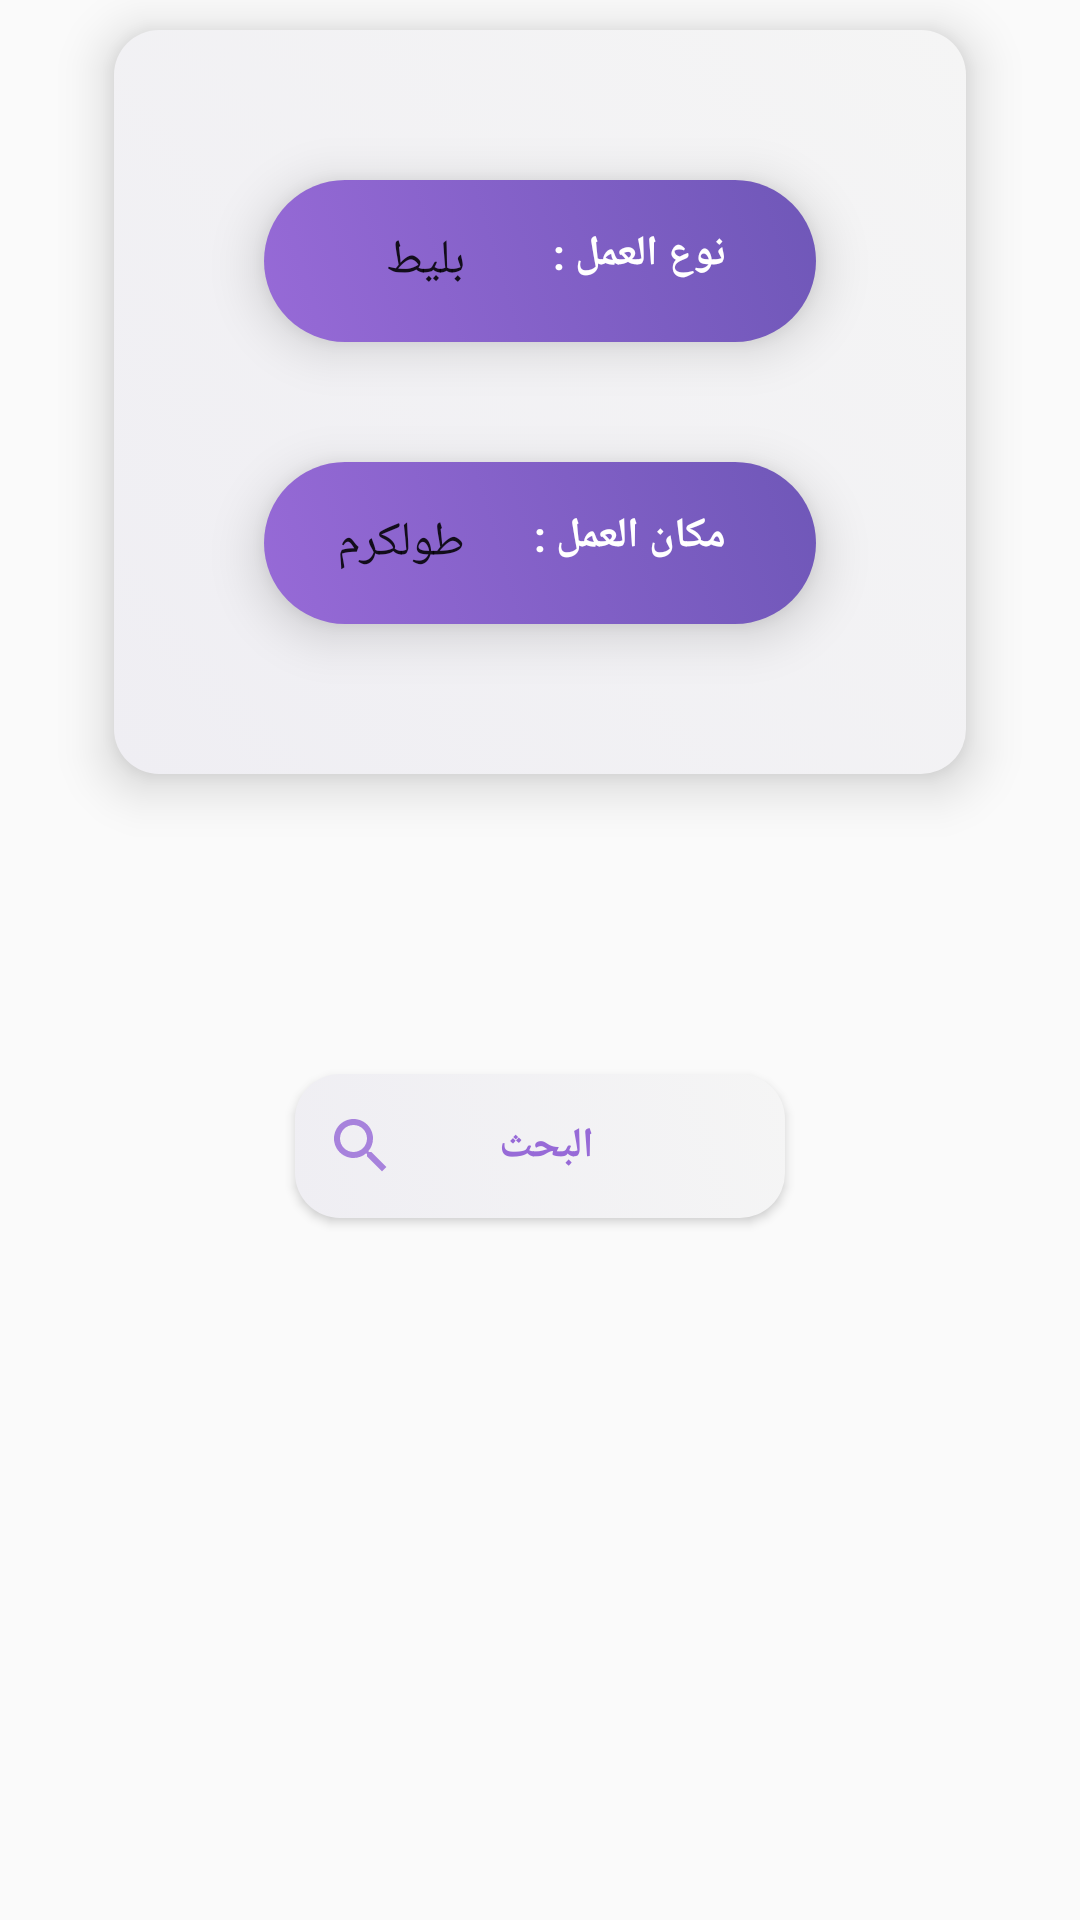

Write the Android layout XML for this screen, with the resource values it uses.
<!-- AndroidManifest.xml: application theme AppTheme.NoActionBar -->
<!-- res/layout/fragment_srch_for_job.xml -->
<?xml version="1.0" encoding="utf-8"?>
<LinearLayout xmlns:android="http://schemas.android.com/apk/res/android"
    xmlns:tools="http://schemas.android.com/tools"
    android:layout_width="match_parent"
    android:layout_height="match_parent"
    android:orientation="vertical"
    android:clipToPadding="false"
    tools:context=".srchForJobFrag">
<LinearLayout
    android:layout_marginTop="10dp"
    android:background="@drawable/search_job_main"
    android:elevation="10dp"
    android:layout_width="wrap_content"
    android:layout_height="wrap_content"
    android:layout_gravity="center"
    android:padding="30dp"
    android:layout_marginHorizontal="20dp"
    android:orientation="vertical">
    <LinearLayout
        android:background="@drawable/search_tools_background"
        android:elevation="10dp"
        android:padding="15dp"
        android:layout_width="match_parent"
        android:layout_height="wrap_content"
        android:orientation="horizontal"
        android:layout_gravity="end"
        android:layout_margin="20dp"
        android:gravity="end">
        <Spinner
            android:paddingEnd="0dp"
            android:id="@+id/spnrSrchJobs"
            android:layout_width="60dp"
            android:backgroundTint="@color/Transparent"
            android:layout_height="wrap_content"
            android:entries="@array/jobs_array"
            />
        <TextView
            android:textColor="@color/white"
            android:textStyle="bold"
            android:layout_marginEnd="15dp"
            android:layout_width="79dp"
            android:layout_height="wrap_content"
            android:text="نوع العمل :"
            android:layout_gravity="end"/>



    </LinearLayout>
    <LinearLayout

        android:background="@drawable/search_tools_background"
        android:elevation="10dp"
        android:padding="15dp"
        android:layout_width="match_parent"
        android:layout_height="wrap_content"
        android:orientation="horizontal"
        android:layout_gravity="end"
        android:layout_margin="20dp"
        android:paddingTop="40dp"
        android:gravity="end">
        <Spinner
            android:backgroundTint="@color/Transparent"
            android:paddingEnd="0dp"
            android:id="@+id/spnSrchCity"
            android:layout_width="60dp"
            android:layout_height="wrap_content"
            android:entries="@array/cities_array"
            />
        <TextView
            android:textColor="@color/white"
            android:textStyle="bold"
            android:layout_marginEnd="15dp"
            android:layout_width="79dp"
            android:layout_height="wrap_content"
            android:text="مكان العمل :"
            android:layout_gravity="end"/>



    </LinearLayout>
</LinearLayout>
    <Button
        android:padding="10dp"
        android:background="@drawable/search_job_main"
        android:layout_gravity="center"
        android:id="@+id/btnSrchForJob"
        android:layout_width="wrap_content"
        android:elevation="20dp"
        android:layout_marginTop="100dp"
        android:textColor="#976ad7"
        android:drawableStart="@drawable/search_vector"
        android:drawablePadding="20dp"
        android:textStyle="bold"
        android:layout_marginLeft="40dp"
        android:layout_marginRight="40dp"
        android:layout_height="wrap_content"
        android:ems="10"
        android:text="            البحث"
        android:gravity="center"


        />
</LinearLayout>
<!-- resources referenced by this layout -->
<resources>
  <string-array name="cities_array">
          <item>طولكرم</item>
          <item>نابلس المدينة</item>
          <item>رام الله</item>
          <item>الخليل</item>
          <item>اريحا</item>
          <item>جنين</item>
          <item>طوباس</item>
          <item>البيرة</item>
          <item>سلفيت</item>
          <item>رفيديا</item>
          <item>بيت لحم</item>
      </string-array>
  <string-array name="jobs_array">
          <item>بليط</item>
          <item>دهان</item>
          <item>عامل</item>
          <item>كهربجي</item>
          <item>موصرجي</item>
          <item>حداد</item>
          <item>كاشير</item>
          <item>طباخ</item>
          <item>معلم المنيوم</item>
          <item>جرافة</item>
          <item>قصير</item>
          <item>بنا</item>
  
      </string-array>
  <color name="Transparent">#00000000</color>
  <color name="white">#FFFFFF</color>
  <!-- drawable search_job_main (drawable) -->
  <?xml version="1.0" encoding="utf-8"?>
  <selector xmlns:android="http://schemas.android.com/apk/res/android">
      <item android:alpha="0.5">
          <shape android:alpha="0.5">
              <gradient
                  android:startColor="#efeef3 "
  
                  android:endColor="#f5f5f5"
                  android:angle="45"
                  android:type="linear"
                  android:alpha="0.5"
                  />
              <corners android:radius="15dp"></corners>
          </shape>
  
  
      </item>
  </selector>
  <!-- drawable search_tools_background (drawable) -->
  <?xml version="1.0" encoding="utf-8"?>
  <selector xmlns:android="http://schemas.android.com/apk/res/android">
      <item android:alpha="0.5">
          <shape android:alpha="0.5">
              <gradient
                  android:startColor="#976ad7 "
  
                  android:endColor="#6f57b8"
                  android:angle="45"
                  android:type="linear"
                  android:alpha="0.5"
                  />
              <corners android:radius="30dp"></corners>
          </shape>
  
  
      </item>
  </selector>
  <!-- drawable search_vector (drawable) -->
  <vector android:alpha="0.83" android:height="24dp"
      android:tint="#976AD7" android:viewportHeight="24"
      android:viewportWidth="24" android:width="24dp" xmlns:android="http://schemas.android.com/apk/res/android">
      <path android:fillColor="@android:color/white" android:pathData="M15.5,14h-0.79l-0.28,-0.27C15.41,12.59 16,11.11 16,9.5 16,5.91 13.09,3 9.5,3S3,5.91 3,9.5 5.91,16 9.5,16c1.61,0 3.09,-0.59 4.23,-1.57l0.27,0.28v0.79l5,4.99L20.49,19l-4.99,-5zM9.5,14C7.01,14 5,11.99 5,9.5S7.01,5 9.5,5 14,7.01 14,9.5 11.99,14 9.5,14z"/>
  </vector>
  <style name="AppTheme.NoActionBar" parent="Theme.AppCompat.Light.NoActionBar">
          <item name="android:windowTranslucentStatus">false</item>
          <item name="windowActionBar">false</item>
          <item name="windowNoTitle">true</item>
          <item name="android:windowFullscreen">true</item>
          <item name="android:textColorSecondary">@color/white</item>
          
          <item name="colorPrimary">@color/purple_500</item>
          <item name="colorPrimaryVariant">@color/purple_700</item>
          <item name="colorOnPrimary">@color/white</item>
          
          <item name="colorSecondary">@color/teal_200</item>
          <item name="colorSecondaryVariant">@color/teal_700</item>
          <item name="colorOnSecondary">@color/black</item>
          
          <item name="android:statusBarColor" tools:targetApi="l">?attr/colorPrimaryVariant</item>
          
      </style>
  <color name="purple_500">#FF6200EE</color>
  <color name="purple_700">#FF3700B3</color>
  <color name="teal_200">#FF03DAC5</color>
  <color name="teal_700">#FF018786</color>
  <color name="black">#FF000000</color>
</resources>
